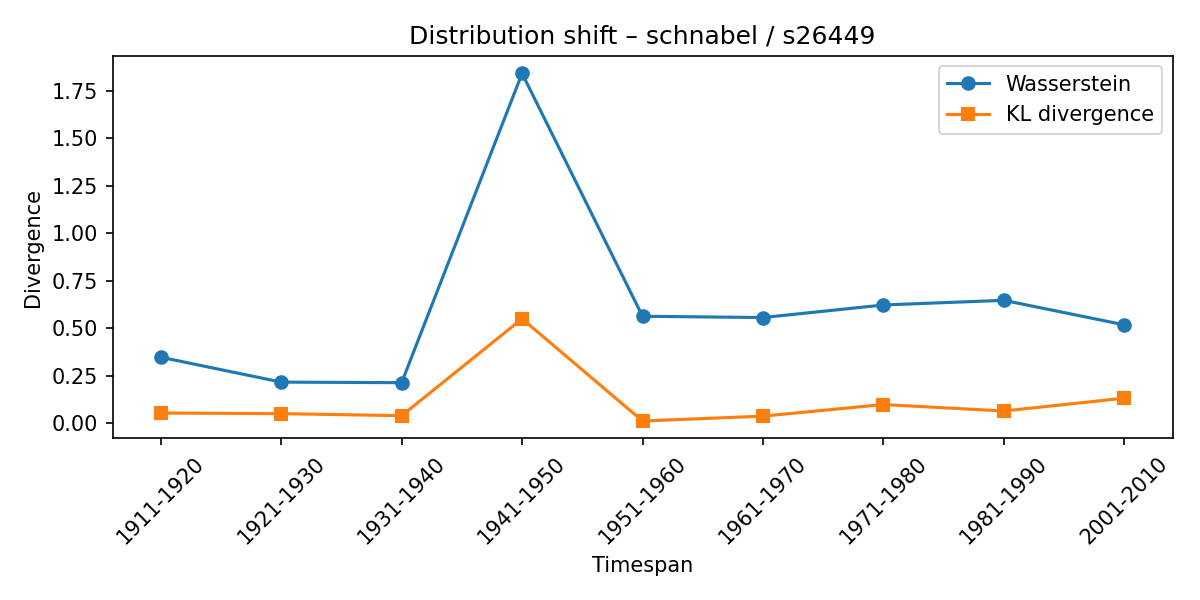

The table this chart was drawn from, first rows:
synset, lexeme, from_timespan, to_timespan, wasserstein, kl_divergence
s26449, schnabel, 1901-1910, 1911-1920, 0.3478, 0.05405
s26449, schnabel, 1911-1920, 1921-1930, 0.2167, 0.05077
s26449, schnabel, 1921-1930, 1931-1940, 0.2136, 0.04003
s26449, schnabel, 1931-1940, 1941-1950, 1.841, 0.55
s26449, schnabel, 1941-1950, 1951-1960, 0.5632, 0.01202
s26449, schnabel, 1951-1960, 1961-1970, 0.5564, 0.03759
s26449, schnabel, 1961-1970, 1971-1980, 0.6225, 0.09868
s26449, schnabel, 1971-1980, 1981-1990, 0.647, 0.06464
s26449, schnabel, 1981-1990, 2001-2010, 0.5179, 0.1322
